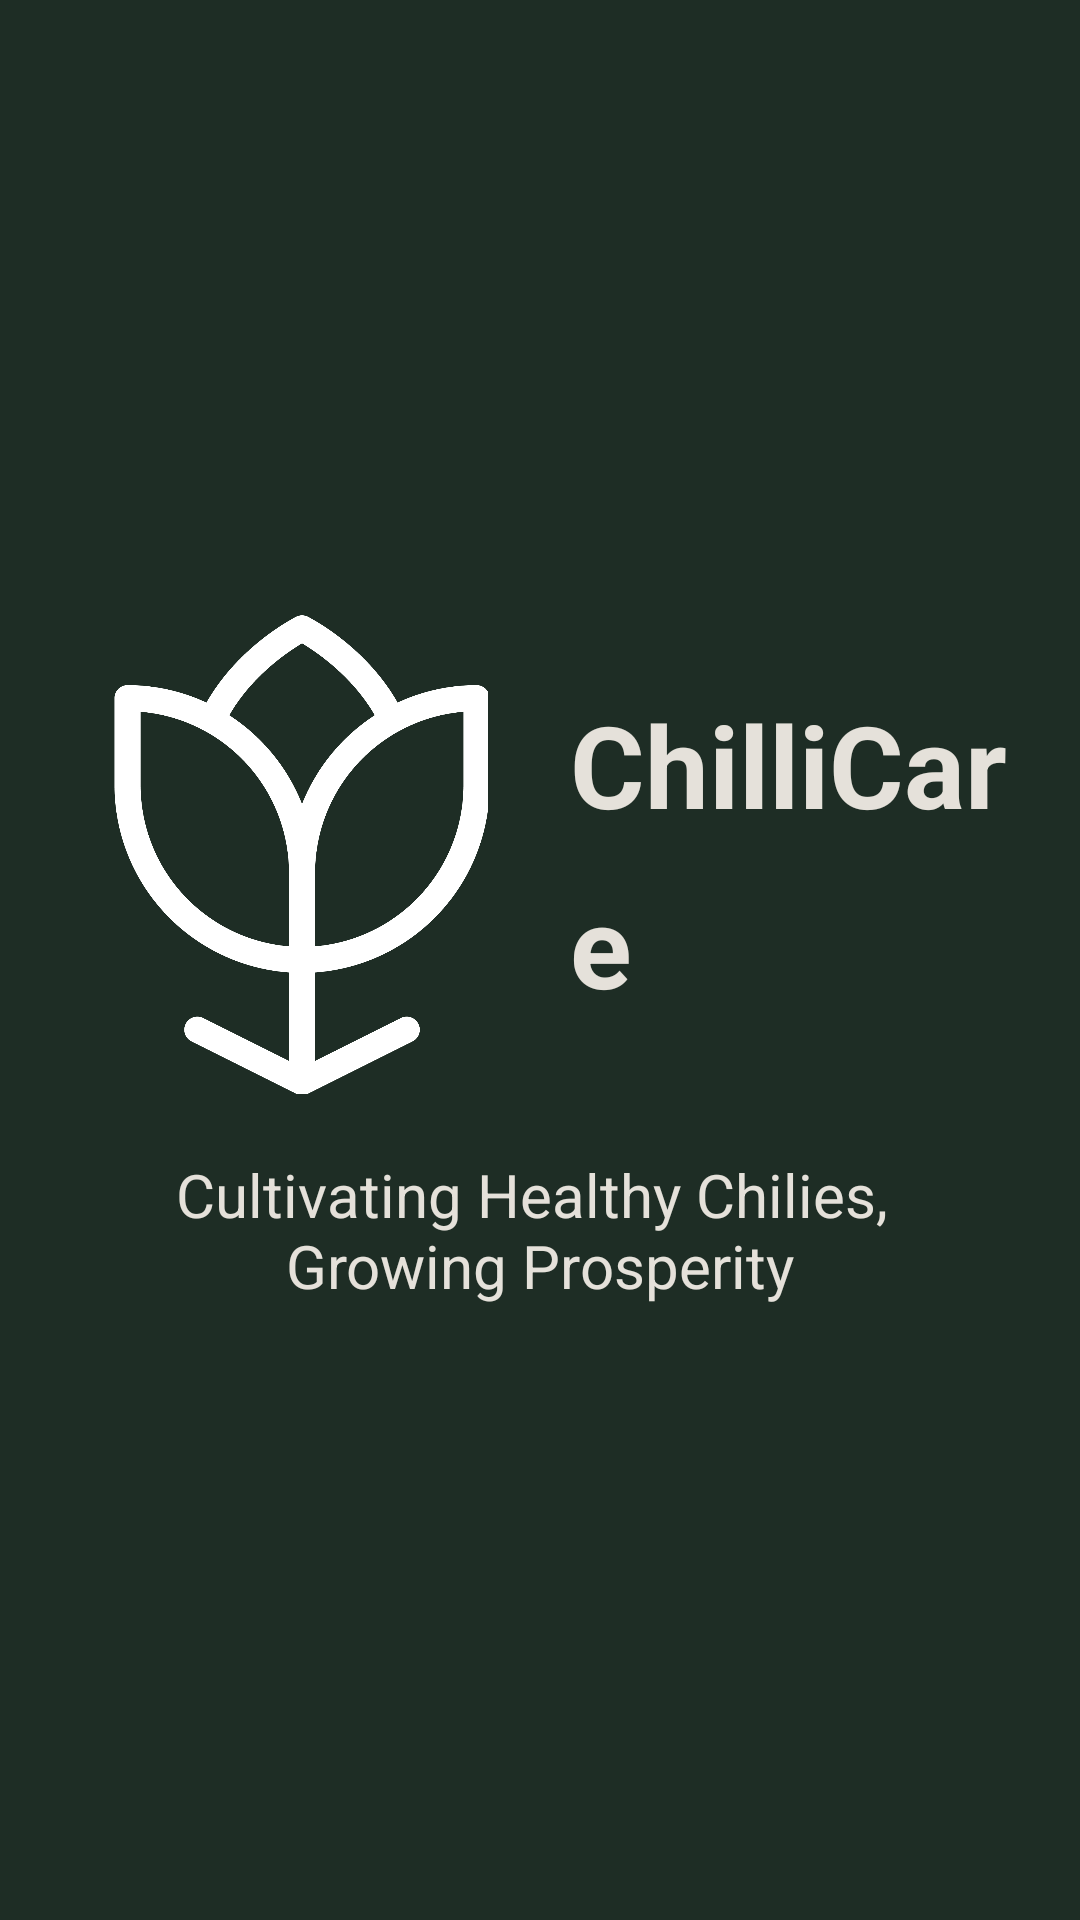

Reconstruct the res/layout file that produces this screen, plus the resources it refers to.
<!-- AndroidManifest.xml: application theme Theme.ChilliCare -->
<!-- res/layout/activity_splash.xml -->
<?xml version="1.0" encoding="utf-8"?>
<LinearLayout xmlns:android="http://schemas.android.com/apk/res/android"
    xmlns:app="http://schemas.android.com/apk/res-auto"
    xmlns:tools="http://schemas.android.com/tools"
    android:id="@+id/main"
    android:layout_width="match_parent"
    android:layout_height="match_parent"
    android:layout_gravity="center"
    android:gravity="center"
    android:orientation="vertical"
    android:background="@color/dark_green_army"
    tools:context=".ui.splash.SplashActivity">

    <LinearLayout
        android:layout_width="match_parent"
        android:layout_height="wrap_content"
        android:orientation="horizontal"
        android:layout_gravity="center"
        android:layout_marginHorizontal="20dp"
        android:gravity="center">

        <ImageView
            android:id="@+id/app_logo"
            android:layout_width="160dp"
            android:layout_height="160dp"
            android:src="@drawable/logo_1" />

        <TextView
            android:id="@+id/salon_name"
            android:layout_width="wrap_content"
            android:layout_height="wrap_content"
            android:text="@string/app_name"
            android:textStyle="bold"
            android:textSize="38sp"
            android:textColor="@color/white_bg"
            android:layout_marginStart="10dp"
            android:lineHeight="60dp" />

    </LinearLayout>

    <TextView
        android:id="@+id/salon_slogan"
        android:textAlignment="center"
        android:layout_width="wrap_content"
        android:layout_height="wrap_content"
        android:text="@string/slogan"
        android:textColor="@color/white_bg"
        android:textSize="20sp"
        android:layout_marginTop="20dp" />

</LinearLayout>
<!-- resources referenced by this layout -->
<resources>
  <color name="dark_green_army">#1E2D25</color>
  <color name="white_bg">#E5E1DA</color>
  <!-- drawable logo_1: png bitmap (drawable, 49305 bytes) -->
  <string name="app_name">ChilliCare</string>
  <string name="slogan">Cultivating Healthy Chilies, \nGrowing Prosperity</string>
  <style name="Theme.ChilliCare" parent="Theme.MaterialComponents.DayNight.DarkActionBar">
          
          <item name="colorPrimary">@color/purple_500</item>
          <item name="colorPrimaryVariant">@color/purple_700</item>
          <item name="colorOnPrimary">@color/white</item>
          
          <item name="colorSecondary">@color/teal_200</item>
          <item name="colorSecondaryVariant">@color/teal_700</item>
          <item name="colorOnSecondary">@color/black</item>
          
          <item name="android:statusBarColor">?attr/colorPrimaryVariant</item>
          
      </style>
  <color name="purple_500">#FF6200EE</color>
  <color name="purple_700">#FF3700B3</color>
  <color name="white">#E5E1DA</color>
  <color name="teal_200">#FF03DAC5</color>
  <color name="teal_700">#FF018786</color>
  <color name="black">#FF000000</color>
</resources>
